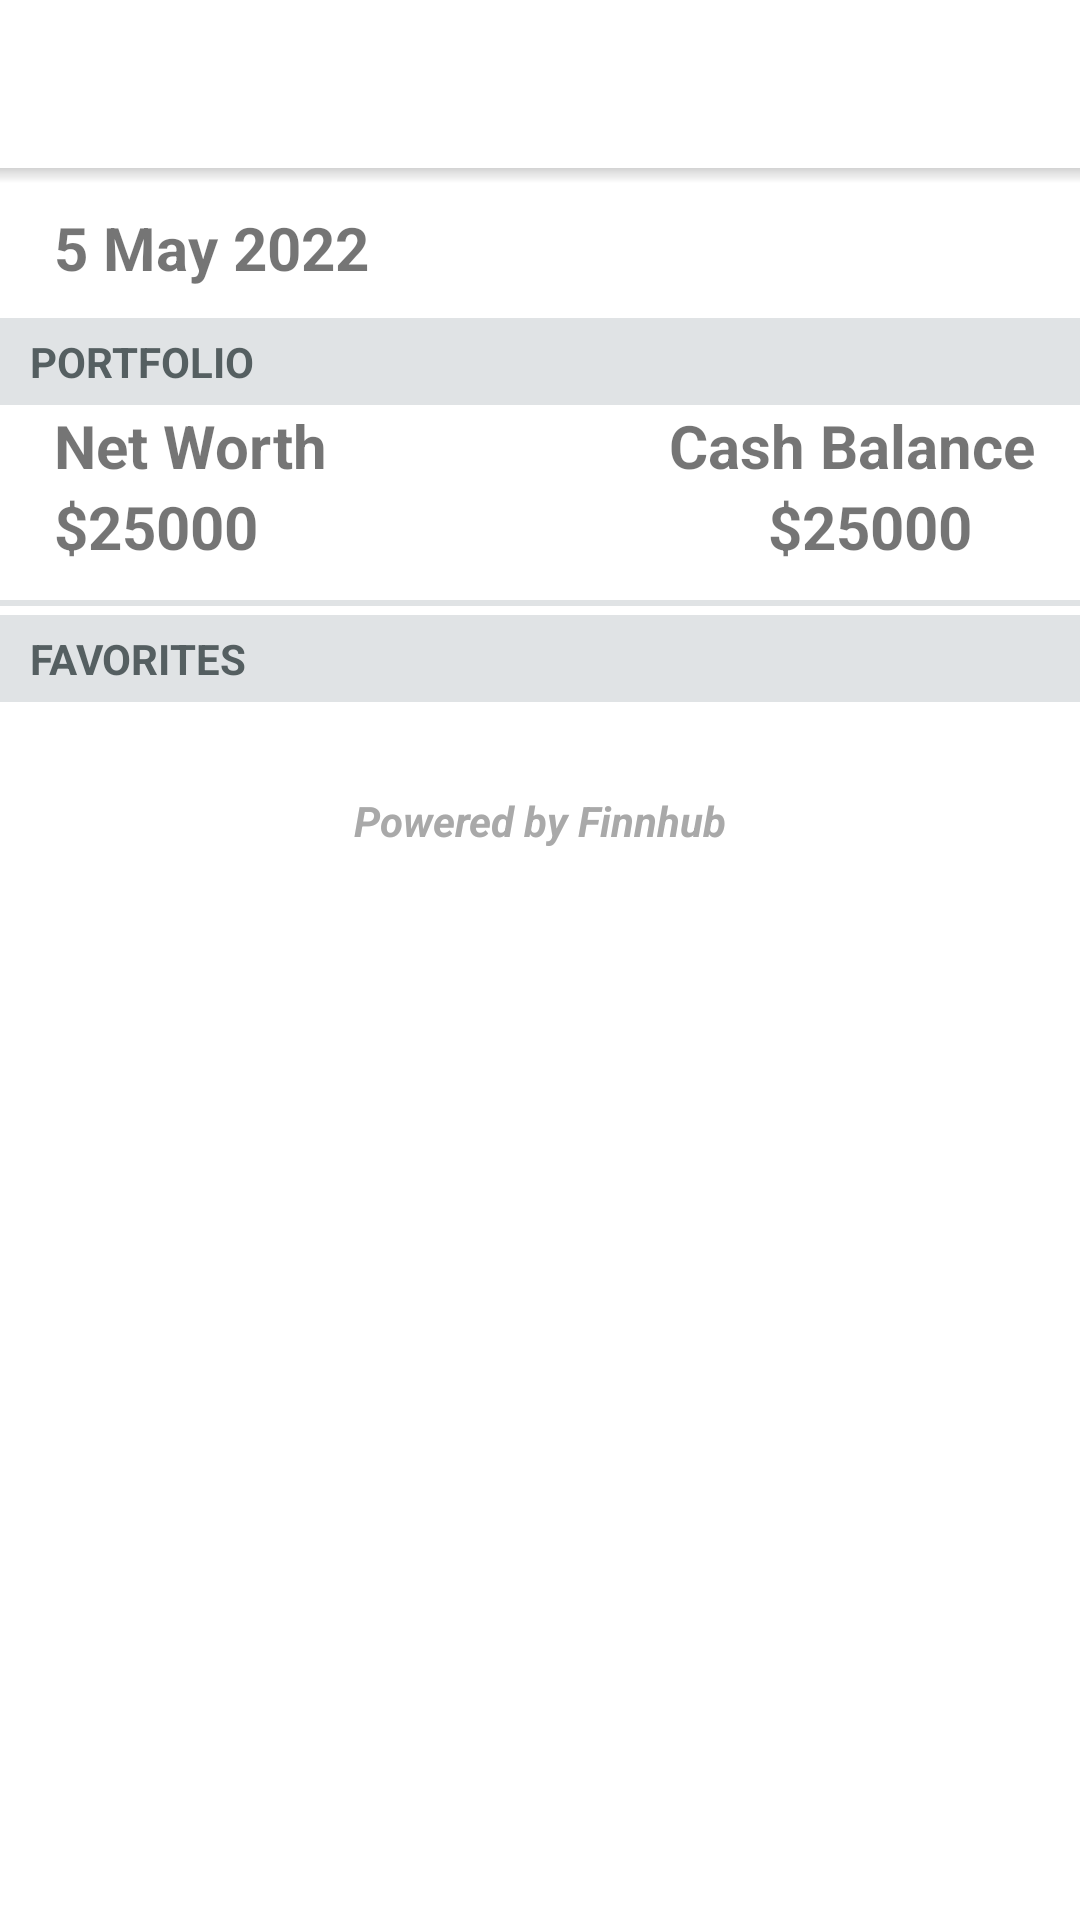

Layout XML and referenced resources for this Android screen:
<!-- AndroidManifest.xml: application theme Theme.Stocks -->
<!-- res/layout/activity_main.xml -->
<?xml version="1.0" encoding="utf-8"?>
<androidx.constraintlayout.widget.ConstraintLayout xmlns:android="http://schemas.android.com/apk/res/android"
    xmlns:app="http://schemas.android.com/apk/res-auto"
    xmlns:tools="http://schemas.android.com/tools"
    android:layout_width="match_parent"
    android:layout_height="wrap_content"
    tools:context=".MainActivity">


    <androidx.appcompat.widget.Toolbar
        android:id="@+id/main_toolbar"
        android:layout_width="match_parent"
        android:layout_height="wrap_content"
        android:backgroundTint="@color/white"
        android:theme="@style/ThemeOverlay.AppCompat.Light"
        app:layout_constraintEnd_toEndOf="parent"
        app:layout_constraintStart_toStartOf="parent"
        app:layout_constraintTop_toTopOf="parent"
        app:titleTextColor="@color/black" />


    <View
        android:id="@+id/dialogue_line"
        android:layout_width="match_parent"
        android:layout_height="5dp"
        android:background="@drawable/ic_toolbar_shadow"
        app:layout_constraintEnd_toEndOf="parent"
        app:layout_constraintStart_toStartOf="@+id/autocomplete_list"
        app:layout_constraintTop_toBottomOf="@+id/main_toolbar" />

    <ListView
        android:id="@+id/autocomplete_list"
        android:layout_width="300dp"
        android:layout_height="wrap_content"
        android:layout_marginStart="65dp"
        android:layout_marginTop="50dp"
        android:backgroundTint="@color/black"
        android:divider="@android:color/transparent"
        android:dividerHeight="10.0sp"
        android:orientation="vertical"
        app:layout_constraintStart_toStartOf="parent"
        app:layout_constraintTop_toTopOf="parent" />

    <TextView
        android:id="@+id/M1"
        android:layout_width="match_parent"
        android:layout_height="wrap_content"
        android:layout_marginStart="10dp"
        android:padding="8dp"
        android:text="5 May 2022"
        android:textSize="20sp"
        android:textStyle="bold"
        app:layout_constraintEnd_toEndOf="parent"
        app:layout_constraintHorizontal_bias="0.0"
        app:layout_constraintStart_toStartOf="parent"
        app:layout_constraintTop_toBottomOf="@+id/dialogue_line" />

    <TextView
        android:id="@+id/M2"
        android:layout_width="match_parent"
        android:layout_height="wrap_content"
        android:layout_marginTop="2dp"
        android:background="#e0e3e5"
        android:paddingLeft="10dp"
        android:paddingTop="5dp"
        android:paddingBottom="5dp"
        android:text="PORTFOLIO"
        android:textColor="#555F61"
        android:textStyle="bold"
        app:layout_constraintEnd_toEndOf="parent"
        app:layout_constraintStart_toStartOf="parent"
        app:layout_constraintTop_toBottomOf="@+id/M1" />

    <ListView
        android:id="@+id/portfolio_list"
        android:layout_width="match_parent"
        android:layout_height="wrap_content"
        android:layout_marginTop="16dp"
        app:layout_constraintEnd_toEndOf="parent"
        app:layout_constraintHorizontal_bias="0.0"
        app:layout_constraintStart_toStartOf="parent"
        app:layout_constraintTop_toBottomOf="@+id/net_worth"
        />

    <View
        android:id="@+id/shit_line"
        android:layout_width="match_parent"
        android:layout_height="5dp"
        android:layout_marginTop="8dp"
        android:background="@drawable/bottom_border"
        app:layout_constraintEnd_toEndOf="parent"
        app:layout_constraintHorizontal_bias="1.0"
        app:layout_constraintStart_toStartOf="parent"
        app:layout_constraintTop_toBottomOf="@+id/net_worth" />

    <TextView
        android:id="@+id/M3"
        android:layout_width="match_parent"
        android:layout_height="wrap_content"
        android:background="#e0e3e5"
        android:paddingLeft="10dp"
        android:paddingTop="5dp"
        android:paddingBottom="5dp"
        android:text="FAVORITES"
        android:textColor="#555F61"
        android:textStyle="bold"
        app:layout_constraintEnd_toEndOf="parent"
        app:layout_constraintHorizontal_bias="0.0"
        app:layout_constraintStart_toStartOf="parent"
        app:layout_constraintTop_toBottomOf="@+id/portfolio_list" />

    <TextView
        android:id="@+id/M4"
        android:layout_width="wrap_content"
        android:layout_height="wrap_content"
        android:layout_marginStart="18dp"
        android:text="Net Worth"
        android:textSize="20sp"
        android:textStyle="bold"
        app:layout_constraintStart_toStartOf="parent"
        app:layout_constraintTop_toBottomOf="@+id/M2" />

    <TextView
        android:id="@+id/net_worth"
        android:layout_width="wrap_content"
        android:layout_height="wrap_content"
        android:layout_marginStart="18dp"
        android:text="$25000"
        android:textSize="20sp"
        android:textStyle="bold"
        app:layout_constraintStart_toStartOf="parent"
        app:layout_constraintTop_toBottomOf="@+id/M4" />

    <TextView
        android:id="@+id/M5"
        android:layout_width="wrap_content"
        android:layout_height="wrap_content"
        android:layout_marginEnd="15dp"
        android:text="Cash Balance"
        android:textSize="20sp"
        android:textStyle="bold"
        app:layout_constraintEnd_toEndOf="parent"
        app:layout_constraintTop_toBottomOf="@+id/M2" />

    <TextView
        android:id="@+id/cash_balance"
        android:layout_width="wrap_content"
        android:layout_height="wrap_content"
        android:layout_marginStart="256dp"
        android:text="$25000"
        android:textSize="20sp"
        android:textStyle="bold"
        app:layout_constraintStart_toStartOf="parent"
        app:layout_constraintTop_toBottomOf="@+id/M5" />

    <ListView
        android:id="@+id/favorites_list"
        android:layout_width="match_parent"
        android:layout_height="wrap_content"
        app:layout_constraintEnd_toEndOf="parent"
        app:layout_constraintHorizontal_bias="1.0"
        app:layout_constraintStart_toStartOf="parent"
        app:layout_constraintTop_toBottomOf="@+id/M3" />

    <TextView
        android:id="@+id/M6"
        android:layout_width="wrap_content"
        android:layout_height="wrap_content"
        android:layout_marginTop="30dp"
        android:text="Powered by Finnhub"
        android:clickable="true"
        android:textColor="#A9A9A9"
        android:textStyle="bold|italic"
        app:layout_constraintEnd_toEndOf="parent"
        app:layout_constraintStart_toStartOf="parent"
        app:layout_constraintTop_toBottomOf="@+id/favorites_list" />


</androidx.constraintlayout.widget.ConstraintLayout>
<!-- resources referenced by this layout -->
<resources>
  <!-- drawable bottom_border (drawable) -->
  <?xml version="1.0" encoding="utf-8"?>
  <inset xmlns:android="http://schemas.android.com/apk/res/android"
      android:insetTop="-2dp"
      android:insetRight="-2dp"
      android:insetLeft="-2dp">
  
      <shape android:shape="rectangle">
          <stroke android:width="2dp" android:color="#e0e3e5" />
          <solid android:color="@color/white" />
      </shape>
  
  </inset>
  <!-- drawable ic_toolbar_shadow (drawable) -->
  <?xml version="1.0" encoding="utf-8"?>
  <shape xmlns:android="http://schemas.android.com/apk/res/android">
      android:shape="rectangle">
      <gradient android:startColor="@android:color/transparent"
          android:endColor="#D3D3D3"
          android:angle="90"/>
  </shape>
  <style name="Theme.Stocks" parent="Theme.MaterialComponents.DayNight.NoActionBar">
          
          <item name="colorPrimary">@color/white</item>
          <item name="colorPrimaryVariant">@color/black</item>
          <item name="colorOnPrimary">@color/black</item>
          
          <item name="colorSecondary">@color/white</item>
          <item name="colorSecondaryVariant">@color/black</item>
          <item name="colorOnSecondary">@color/black</item>
          
          <item name="android:statusBarColor" tools:targetApi="l">?attr/colorPrimaryVariant</item>
          
      </style>
  <!-- not gathered from this repository: default colours our renderer supplied (Android Studio template values) -->
  <color name="black">#FF000000</color>
  <color name="white">#FFFFFFFF</color>
</resources>
